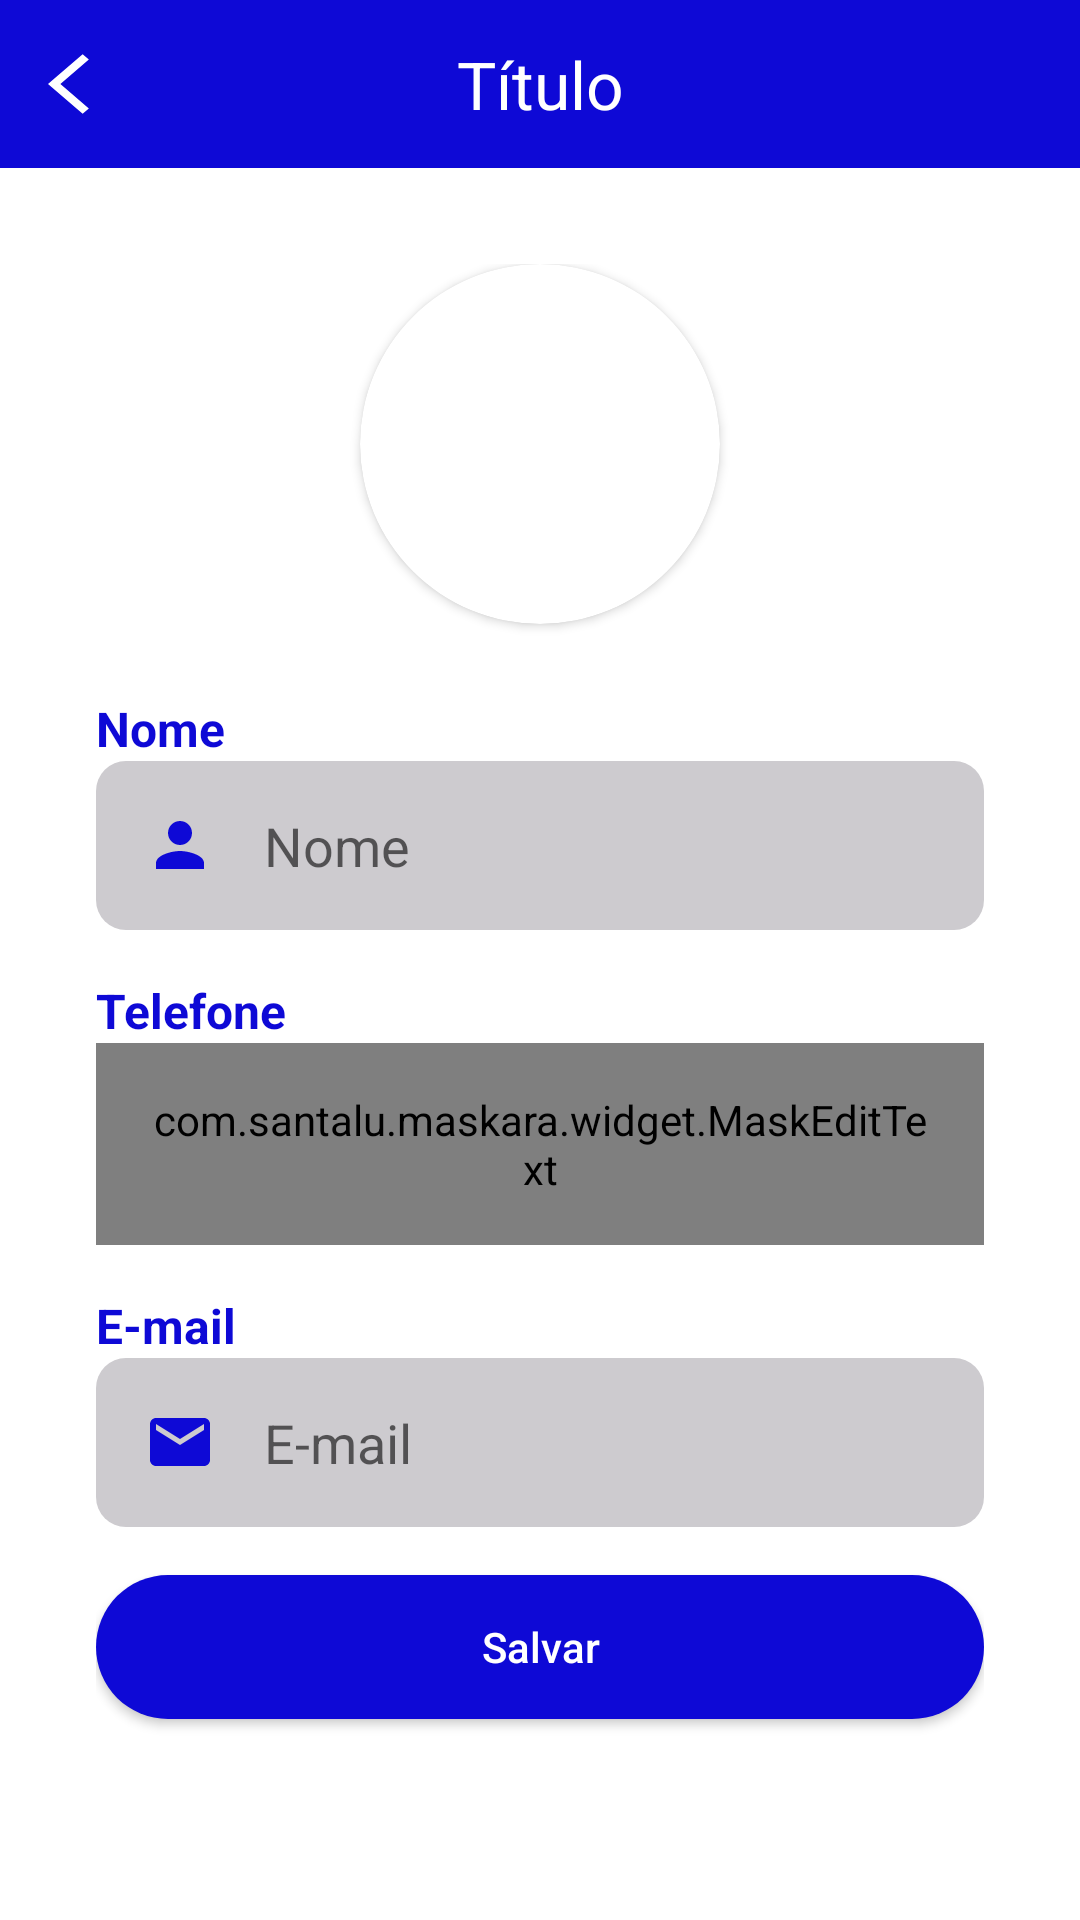

Here is an Android app screen rendered from its layout file. Give the layout XML and the strings, colors and styles it references.
<!-- AndroidManifest.xml: application theme Theme.OLXClone -->
<!-- res/layout/activity_perfil.xml -->
<?xml version="1.0" encoding="utf-8"?>
<androidx.constraintlayout.widget.ConstraintLayout xmlns:android="http://schemas.android.com/apk/res/android"
    xmlns:app="http://schemas.android.com/apk/res-auto"
    xmlns:tools="http://schemas.android.com/tools"
    android:layout_width="match_parent"
    android:layout_height="match_parent"
    tools:context=".activities.PerfilActivity">

    <include
        android:id="@+id/include2"
        layout="@layout/toobar"
        app:layout_constraintEnd_toEndOf="parent"
        app:layout_constraintStart_toStartOf="parent"
        app:layout_constraintTop_toTopOf="parent" />

    <ScrollView
        android:layout_width="match_parent"
        android:layout_height="0dp"
        android:fillViewport="true"
        app:layout_constraintBottom_toBottomOf="parent"
        app:layout_constraintEnd_toEndOf="parent"
        app:layout_constraintStart_toStartOf="parent"
        app:layout_constraintTop_toBottomOf="@+id/include2">


        <LinearLayout
            android:layout_width="match_parent"
            android:layout_height="wrap_content"
            android:orientation="vertical"
            android:padding="32dp">

            <androidx.cardview.widget.CardView
                android:id="@+id/cardView"
                android:layout_gravity="center"
                android:layout_width="120dp"
                android:layout_height="120dp"
                app:cardCornerRadius="100dp">

                <androidx.constraintlayout.utils.widget.ImageFilterView
                    android:id="@+id/img_perfil"
                    android:layout_width="match_parent"
                    android:layout_height="match_parent"
                    android:scaleType="centerCrop"
                    android:src="@drawable/ic_person" />

            </androidx.cardview.widget.CardView>

            <TextView
                android:layout_width="match_parent"
                android:layout_height="wrap_content"
                android:text="Nome"
                android:layout_marginTop="24dp"
                android:textColor="@color/roxo_padrao"
                android:textSize="16dp"
                android:textStyle="bold" />

            <EditText
                android:id="@+id/edt_nome"
                android:layout_width="match_parent"
                android:layout_height="wrap_content"
                android:background="@drawable/bg_edt"
                android:drawableStart="@drawable/ic_nome"
                android:drawablePadding="16dp"
                android:hint="Nome"
                android:padding="16dp" />

            <TextView
                android:layout_width="match_parent"
                android:layout_height="wrap_content"
                android:layout_marginTop="16dp"
                android:text="Telefone"
                android:textColor="@color/roxo_padrao"
                android:textSize="16dp"
                android:textStyle="bold" />

            <com.santalu.maskara.widget.MaskEditText
                android:id="@+id/edt_telefone"
                android:layout_width="match_parent"
                android:layout_height="wrap_content"
                android:background="@drawable/bg_edt"
                android:drawableStart="@drawable/ic_telefone"
                android:drawablePadding="16dp"
                android:hint="Telefone"
                android:padding="16dp"
                android:inputType="number"
                app:mask="(__) _____-____"
                app:maskCharacter="_"
                app:maskStyle="completable" />

            <TextView
                android:layout_width="match_parent"
                android:layout_height="wrap_content"
                android:layout_marginTop="16dp"
                android:text="E-mail"
                android:textColor="@color/roxo_padrao"
                android:textSize="16dp"
                android:textStyle="bold" />

            <EditText
                android:id="@+id/edt_email"
                android:layout_width="match_parent"
                android:layout_height="wrap_content"
                android:background="@drawable/bg_edt"
                android:drawableStart="@drawable/ic_email"
                android:drawablePadding="16dp"
                android:hint="E-mail"
                android:enabled="false"
                android:clickable="false"
                android:inputType="textEmailSubject"
                android:padding="16dp" />

            <androidx.appcompat.widget.AppCompatButton
                android:layout_width="match_parent"
                android:layout_height="wrap_content"
                android:layout_marginTop="16dp"
                android:background="@drawable/bg_btn"
                android:onClick="validaDados"
                android:text="Salvar"
                android:textAllCaps="false"
                android:textColor="@color/white" />

            <ProgressBar
                android:id="@+id/progressBar"
                android:layout_width="wrap_content"
                android:layout_height="wrap_content"
                android:layout_gravity="center"
                android:layout_marginTop="16dp"
                android:indeterminateTint="@color/roxo_padrao"
                android:visibility="gone"
                tools:visibility="visible" />

        </LinearLayout>

    </ScrollView>

</androidx.constraintlayout.widget.ConstraintLayout>
<!-- res/layout/toobar.xml (included above) -->
<?xml version="1.0" encoding="utf-8"?>
<androidx.constraintlayout.widget.ConstraintLayout xmlns:android="http://schemas.android.com/apk/res/android"
    xmlns:app="http://schemas.android.com/apk/res-auto"
    android:layout_width="match_parent"
    android:layout_height="?actionBarSize"
    xmlns:tools="http://schemas.android.com/tools"
    android:background="@color/roxo_padrao">

    <ImageButton
        android:id="@+id/ib_voltar"
        android:layout_width="wrap_content"
        android:layout_height="wrap_content"
        android:background="@android:color/transparent"
        android:paddingStart="16dp"
        android:paddingEnd="16dp"
        android:src="@drawable/ic_voltar"
        app:layout_constraintBottom_toBottomOf="parent"
        app:layout_constraintStart_toStartOf="parent"
        app:layout_constraintTop_toTopOf="parent" />

    <TextView
        android:id="@+id/text_toolbar"
        android:layout_width="wrap_content"
        android:layout_height="wrap_content"
        android:text="Título"
        android:textColor="@android:color/white"
        app:layout_constraintBottom_toBottomOf="parent"
        app:layout_constraintEnd_toEndOf="parent"
        app:layout_constraintStart_toStartOf="@+id/ib_voltar"
        app:layout_constraintTop_toTopOf="parent"
        tools:textSize="22dp" />


</androidx.constraintlayout.widget.ConstraintLayout>
<!-- resources referenced by this layout -->
<resources>
  <color name="roxo_padrao">#0E09D6</color>
  <color name="white">#FFFFFFFF</color>
  <!-- drawable bg_btn (drawable) -->
  <?xml version="1.0" encoding="utf-8"?>
  <shape xmlns:android="http://schemas.android.com/apk/res/android">
  
      <solid android:color="@color/roxo_padrao"/>
      <corners android:radius="100in"/>
  
  </shape>
  <!-- drawable bg_edt (drawable) -->
  <?xml version="1.0" encoding="utf-8"?>
  <shape xmlns:android="http://schemas.android.com/apk/res/android">
      <solid android:color="#CDCBCF"/>
      <corners android:radius="10dp"/>
  
  </shape>
  <!-- drawable ic_email (drawable) -->
  <vector android:height="24dp" android:tint="#0E09D6"
      android:viewportHeight="24" android:viewportWidth="24"
      android:width="24dp" xmlns:android="http://schemas.android.com/apk/res/android">
      <path android:fillColor="@android:color/white" android:pathData="M20,4L4,4c-1.1,0 -1.99,0.9 -1.99,2L2,18c0,1.1 0.9,2 2,2h16c1.1,0 2,-0.9 2,-2L22,6c0,-1.1 -0.9,-2 -2,-2zM20,8l-8,5 -8,-5L4,6l8,5 8,-5v2z"/>
  </vector>
  <!-- drawable ic_nome (drawable) -->
  <vector android:height="24dp" android:tint="#0E09D6"
      android:viewportHeight="24" android:viewportWidth="24"
      android:width="24dp" xmlns:android="http://schemas.android.com/apk/res/android">
      <path android:fillColor="@android:color/white" android:pathData="M12,12c2.21,0 4,-1.79 4,-4s-1.79,-4 -4,-4 -4,1.79 -4,4 1.79,4 4,4zM12,14c-2.67,0 -8,1.34 -8,4v2h16v-2c0,-2.66 -5.33,-4 -8,-4z"/>
  </vector>
  <!-- drawable ic_telefone (drawable) -->
  <vector android:height="24dp" android:tint="#0E09D6"
      android:viewportHeight="24" android:viewportWidth="24"
      android:width="24dp" xmlns:android="http://schemas.android.com/apk/res/android">
      <path android:fillColor="@android:color/white" android:pathData="M6.62,10.79c1.44,2.83 3.76,5.14 6.59,6.59l2.2,-2.2c0.27,-0.27 0.67,-0.36 1.02,-0.24 1.12,0.37 2.33,0.57 3.57,0.57 0.55,0 1,0.45 1,1V20c0,0.55 -0.45,1 -1,1 -9.39,0 -17,-7.61 -17,-17 0,-0.55 0.45,-1 1,-1h3.5c0.55,0 1,0.45 1,1 0,1.25 0.2,2.45 0.57,3.57 0.11,0.35 0.03,0.74 -0.25,1.02l-2.2,2.2z"/>
  </vector>
  <!-- drawable ic_voltar (drawable) -->
  <vector android:autoMirrored="true" android:height="24dp"
      android:tint="@android:color/white" android:viewportHeight="24"
      android:viewportWidth="24" android:width="28dp" xmlns:android="http://schemas.android.com/apk/res/android">
      <path android:fillColor="@android:color/white" android:pathData="M11.67,3.87L9.9,2.1 0,12l9.9,9.9 1.77,-1.77L3.54,12z"/>
  </vector>
  <style name="Theme.OLXClone" parent="Theme.MaterialComponents.DayNight.NoActionBar">
          
          <item name="colorPrimary">@color/purple_500</item>
          <item name="colorPrimaryVariant">@color/purple_700</item>
          <item name="colorOnPrimary">@color/white</item>
          
          <item name="colorSecondary">@android:color/black</item>
          <item name="colorSecondaryVariant">@color/teal_700</item>
          <item name="colorOnSecondary">@color/black</item>
          
          <item name="android:statusBarColor">@color/roxo_padrao</item>
          
      </style>
  <color name="purple_500">#FF6200EE</color>
  <color name="purple_700">#FF3700B3</color>
  <color name="teal_700">#FF018786</color>
  <color name="black">#FF000000</color>
</resources>
